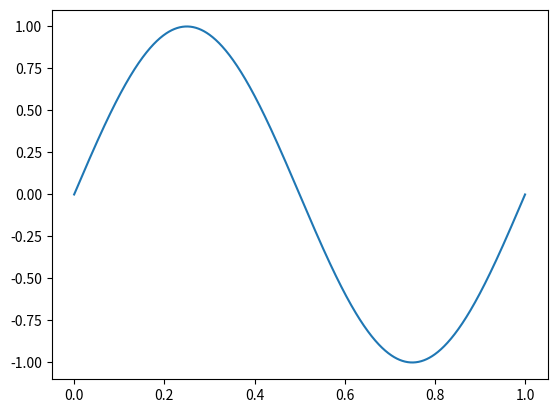

Write the Python code that produced this figure.
import numpy as np
import matplotlib.pyplot as plt

def main():
    print('Hello world :))')
    print("Bobber kurwa")

    x = np.linspace(0,1,1000)
    y = np.sin(2*np.pi*x)
    plt.plot(x,y)
    plt.show()

    return 

if __name__ == '__main__':
    main()
